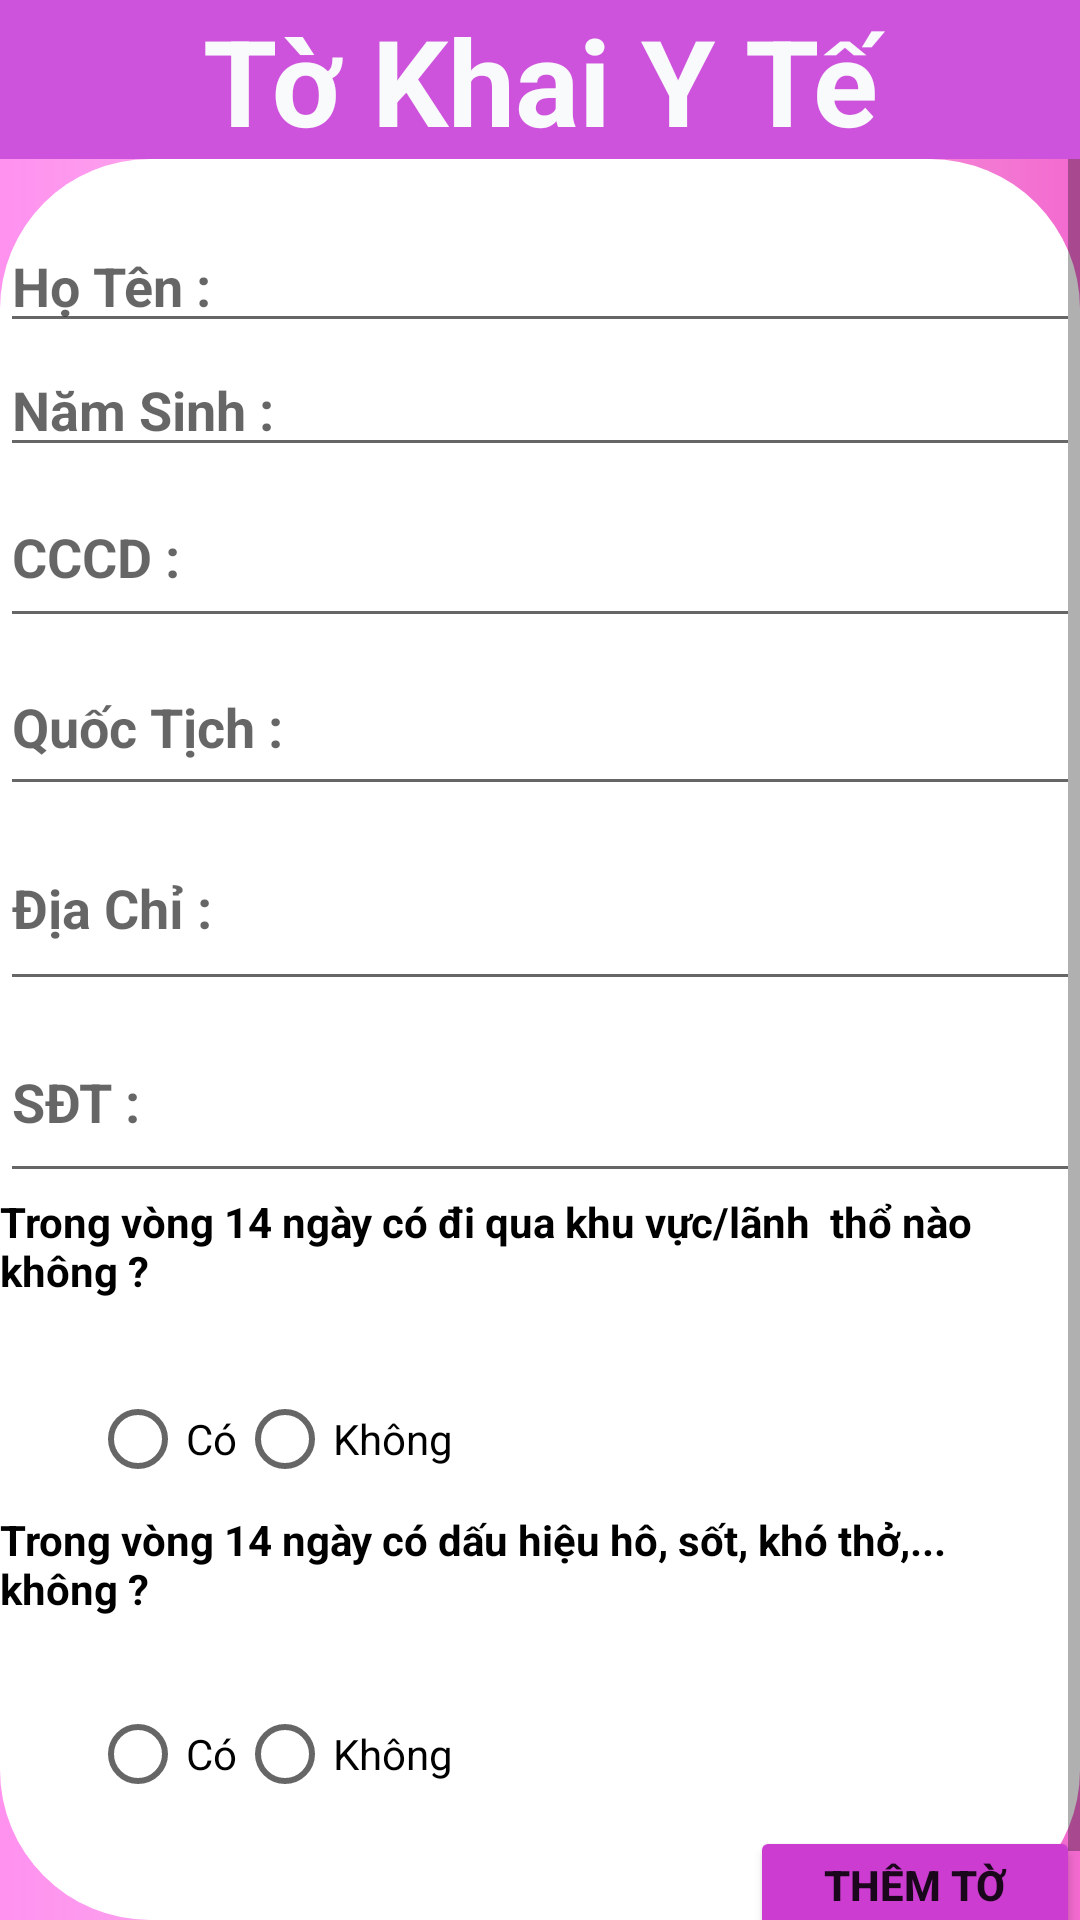

This screen was rendered from an Android layout file. Write that file and the resources it references.
<!-- AndroidManifest.xml: application theme Theme.SOSKDIENTU -->
<!-- res/layout/activity_man2.xml -->
<?xml version="1.0" encoding="utf-8"?>
<LinearLayout xmlns:android="http://schemas.android.com/apk/res/android"
    xmlns:app="http://schemas.android.com/apk/res-auto"
    xmlns:tools="http://schemas.android.com/tools"
    android:layout_width="match_parent"
    android:layout_height="match_parent"
    android:orientation="vertical"
    android:background="@drawable/background_layout"
    tools:context=".activity.khaibaoyte.man2">

    <TextView
        android:id="@+id/TKYT"
        android:layout_width="match_parent"
        android:layout_height="53dp"
        android:text="Tờ Khai Y Tế"
        android:background="#CE53DC"
        android:textColor="#F9FAFB"
        android:textAlignment="center"
        android:textSize="40dp"
        android:textStyle="bold"
        tools:layout_editor_absoluteX="75dp"
        tools:layout_editor_absoluteY="31dp" />
    <ScrollView
        android:layout_width="match_parent"
        android:layout_height="match_parent"
        android:background="@drawable/bogoclayout">

        <LinearLayout
            android:layout_width="match_parent"
            android:layout_height="wrap_content"
            android:orientation="vertical" >

            <EditText
                android:layout_marginTop="20dp"
                android:id="@+id/EDHT"
                android:layout_width="match_parent"
                android:layout_height="wrap_content"
                android:ems="10"
                android:textColor="@color/black"
                android:textStyle="bold"
                android:inputType="textPersonName"
                android:hint="Họ Tên : "
                tools:layout_editor_absoluteX="25dp"
                tools:layout_editor_absoluteY="261dp" />


            <EditText
                android:id="@+id/EDNS"
                android:layout_width="match_parent"
                android:layout_height="wrap_content"
                android:ems="10"
                android:textColor="@color/black"
                android:textStyle="bold"
                android:inputType="textPersonName"
                android:hint="Năm Sinh : "
                tools:layout_editor_absoluteX="20dp"
                tools:layout_editor_absoluteY="354dp" />


            <EditText
                android:id="@+id/EDCCCD"
                android:layout_width="match_parent"
                android:layout_height="57dp"
                android:ems="10"
                android:textColor="@color/black"
                android:textStyle="bold"
                android:inputType="textPersonName"
                android:hint="CCCD : "
                tools:layout_editor_absoluteX="21dp"
                tools:layout_editor_absoluteY="447dp" />


            <EditText
                android:id="@+id/EDQT"
                android:layout_width="match_parent"
                android:layout_height="56dp"
                android:ems="10"
                android:textColor="@color/black"
                android:textStyle="bold"
                android:inputType="textPersonName"
                android:hint="Quốc Tịch : "
                tools:layout_editor_absoluteX="22dp"
                tools:layout_editor_absoluteY="171dp" />


            <EditText
                android:id="@+id/EDNOHT"
                android:layout_width="match_parent"
                android:layout_height="65dp"
                android:ems="10"
                android:textColor="@color/black"
                android:textStyle="bold"
                android:inputType="textPersonName"
               android:hint="Địa Chỉ : "
                tools:layout_editor_absoluteX="20dp"
                tools:layout_editor_absoluteY="85dp" />

            <EditText
                android:id="@+id/EDSDT"
                android:layout_width="match_parent"
                android:layout_height="64dp"
                android:ems="10"
                android:textColor="@color/black"
                android:textStyle="bold"
                android:inputType="textPersonName"
                android:hint="SĐT : "
                tools:layout_editor_absoluteX="22dp"
                tools:layout_editor_absoluteY="171dp" />

            <TextView
                android:id="@+id/TV1"
                android:layout_width="match_parent"
                android:layout_height="58dp"
                android:textColor="@color/black"
                android:textStyle="bold"
                android:text="Trong vòng 14 ngày có đi qua khu vực/lãnh  thổ nào không ? "
                tools:layout_editor_absoluteX="21dp"
                tools:layout_editor_absoluteY="516dp" />

            <RadioGroup
                android:id="@+id/radiobtn1"
                android:layout_width="match_parent"
                android:layout_height="wrap_content"
                android:orientation="horizontal"
                android:layout_marginLeft="30dp">


                <RadioButton
                    android:id="@+id/RDOC1"
                    android:layout_width="wrap_content"
                    android:layout_height="wrap_content"
                    android:layout_weight="0"
                    android:text="Có" />

                <RadioButton
                    android:id="@+id/RDOK1"
                    android:layout_width="wrap_content"
                    android:layout_height="wrap_content"
                    android:layout_weight="0"
                    android:text="Không" />
            </RadioGroup>

            <TextView
                android:id="@+id/TV2"
                android:layout_width="match_parent"
                android:layout_height="57dp"
                android:textColor="@color/black"
                android:textStyle="bold"
                android:text="Trong vòng 14 ngày có dấu hiệu hô, sốt, khó thở,... không ? "
                tools:layout_editor_absoluteX="21dp"
                tools:layout_editor_absoluteY="616dp" />

            <RadioGroup
                android:id="@+id/radiobtn2"
                android:layout_width="match_parent"
                android:layout_height="wrap_content"
                android:orientation="horizontal"
                android:layout_marginLeft="30dp">


                <RadioButton
                    android:id="@+id/RDOC2"
                    android:layout_width="wrap_content"
                    android:layout_height="wrap_content"
                    android:layout_weight="0"
                    android:text="Có" />

                <RadioButton
                    android:id="@+id/RDOK2"
                    android:layout_width="wrap_content"
                    android:layout_height="wrap_content"
                    android:layout_weight="0"
                    android:text="Không" />
            </RadioGroup>

            <Button
                android:id="@+id/btnTST"
                android:layout_width="wrap_content"
                android:layout_height="wrap_content"
                android:text="Thêm Tờ Khai"
                android:textStyle="bold"
                android:backgroundTint="#CC3CD1"
                android:layout_marginLeft="250dp"/>

        </LinearLayout>
    </ScrollView>
</LinearLayout>
<!-- resources referenced by this layout -->
<resources>
  <!-- drawable background_layout (drawable) -->
  <?xml version="1.0" encoding="utf-8"?>
  <shape xmlns:android="http://schemas.android.com/apk/res/android">
  
      <gradient
      android:startColor="#FF91EF"
      android:centerColor="#F2C7E7"
      android:endColor="#F369CF"></gradient>
  </shape>
  <!-- drawable bogoclayout (drawable) -->
  <?xml version="1.0" encoding="utf-8"?>
  <shape xmlns:android="http://schemas.android.com/apk/res/android"
      android:shape="rectangle">
      <corners android:radius="50dp"
          />
      <solid android:color="#ffffff"/>
  
  </shape>
  <style name="Theme.SOSKDIENTU" parent="Theme.MaterialComponents.DayNight.NoActionBar">
          
          <item name="colorPrimary">@color/purple_500</item>
          <item name="colorPrimaryVariant">@color/purple_700</item>
          <item name="colorOnPrimary">@color/white</item>
          
          <item name="colorSecondary">@color/teal_200</item>
          <item name="colorSecondaryVariant">@color/teal_700</item>
          <item name="colorOnSecondary">@color/black</item>
          
          <item name="android:statusBarColor" tools:targetApi="l">?attr/colorPrimaryVariant</item>
          
      </style>
  <!-- not gathered from this repository: default colours our renderer supplied (Android Studio template values) -->
  <color name="purple_500">#FF6200EE</color>
  <color name="purple_700">#FF3700B3</color>
  <color name="teal_200">#FF03DAC5</color>
  <color name="teal_700">#FF018786</color>
  <color name="black">#FF000000</color>
  <color name="white">#FFFFFFFF</color>
</resources>
